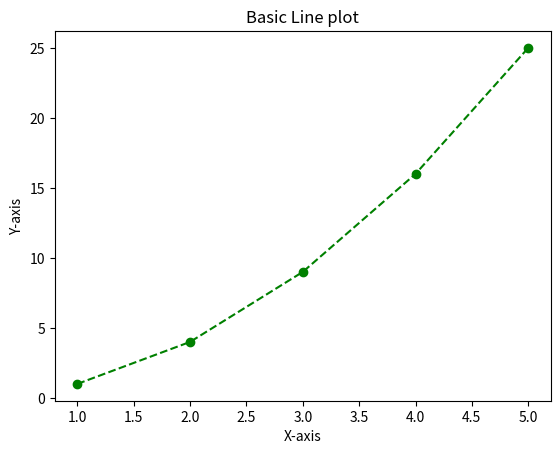

Reproduce this figure in Python.
# Line Plot
import matplotlib.pyplot as plt

x = [1,2,3,4,5]
y = [1,4,9,16,25]

plt.plot(x,y, color='Green', linestyle='--', marker='o')

plt.title("Basic Line plot")
plt.xlabel("X-axis")
plt.ylabel("Y-axis")
plt.show()